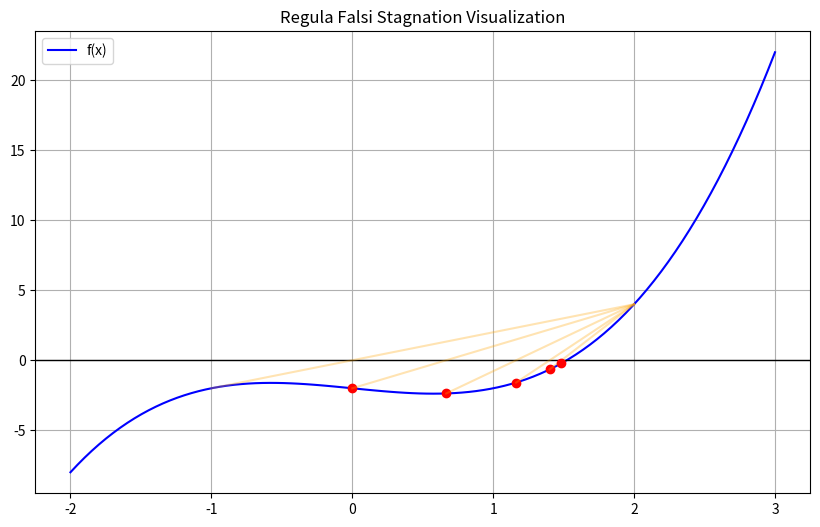

This chart was generated by the following Python code:
import numpy as np
import matplotlib.pyplot as plt

def f(x):
    return x**3 - x - 2 # A simple curve to show the stagnation

def regula_falsi_visualize(a, b, iterations=5):
    x_vals = [a, b]
    y_vals = [f(a), f(b)]
    
    plt.figure(figsize=(10, 6))
    x_range = np.linspace(a-1, b+1, 100)
    plt.plot(x_range, f(x_range), 'b-', label='f(x)')
    plt.axhline(0, color='black', lw=1)
    
    for i in range(iterations):
        # Calculate the intersection of the chord with x-axis
        c = (a*f(b) - b*f(a)) / (f(b) - f(a))
        
        plt.plot([a, b], [f(a), f(b)], 'orange', alpha=0.3) # The chord
        plt.plot(c, f(c), 'ro') # The new guess
        
        if f(a) * f(c) < 0:
            b = c # Right point moves
        else:
            a = c # Left point moves
            
    plt.title("Regula Falsi Stagnation Visualization")
    plt.legend()
    plt.grid(True)
    plt.show()

regula_falsi_visualize(-1, 2)
